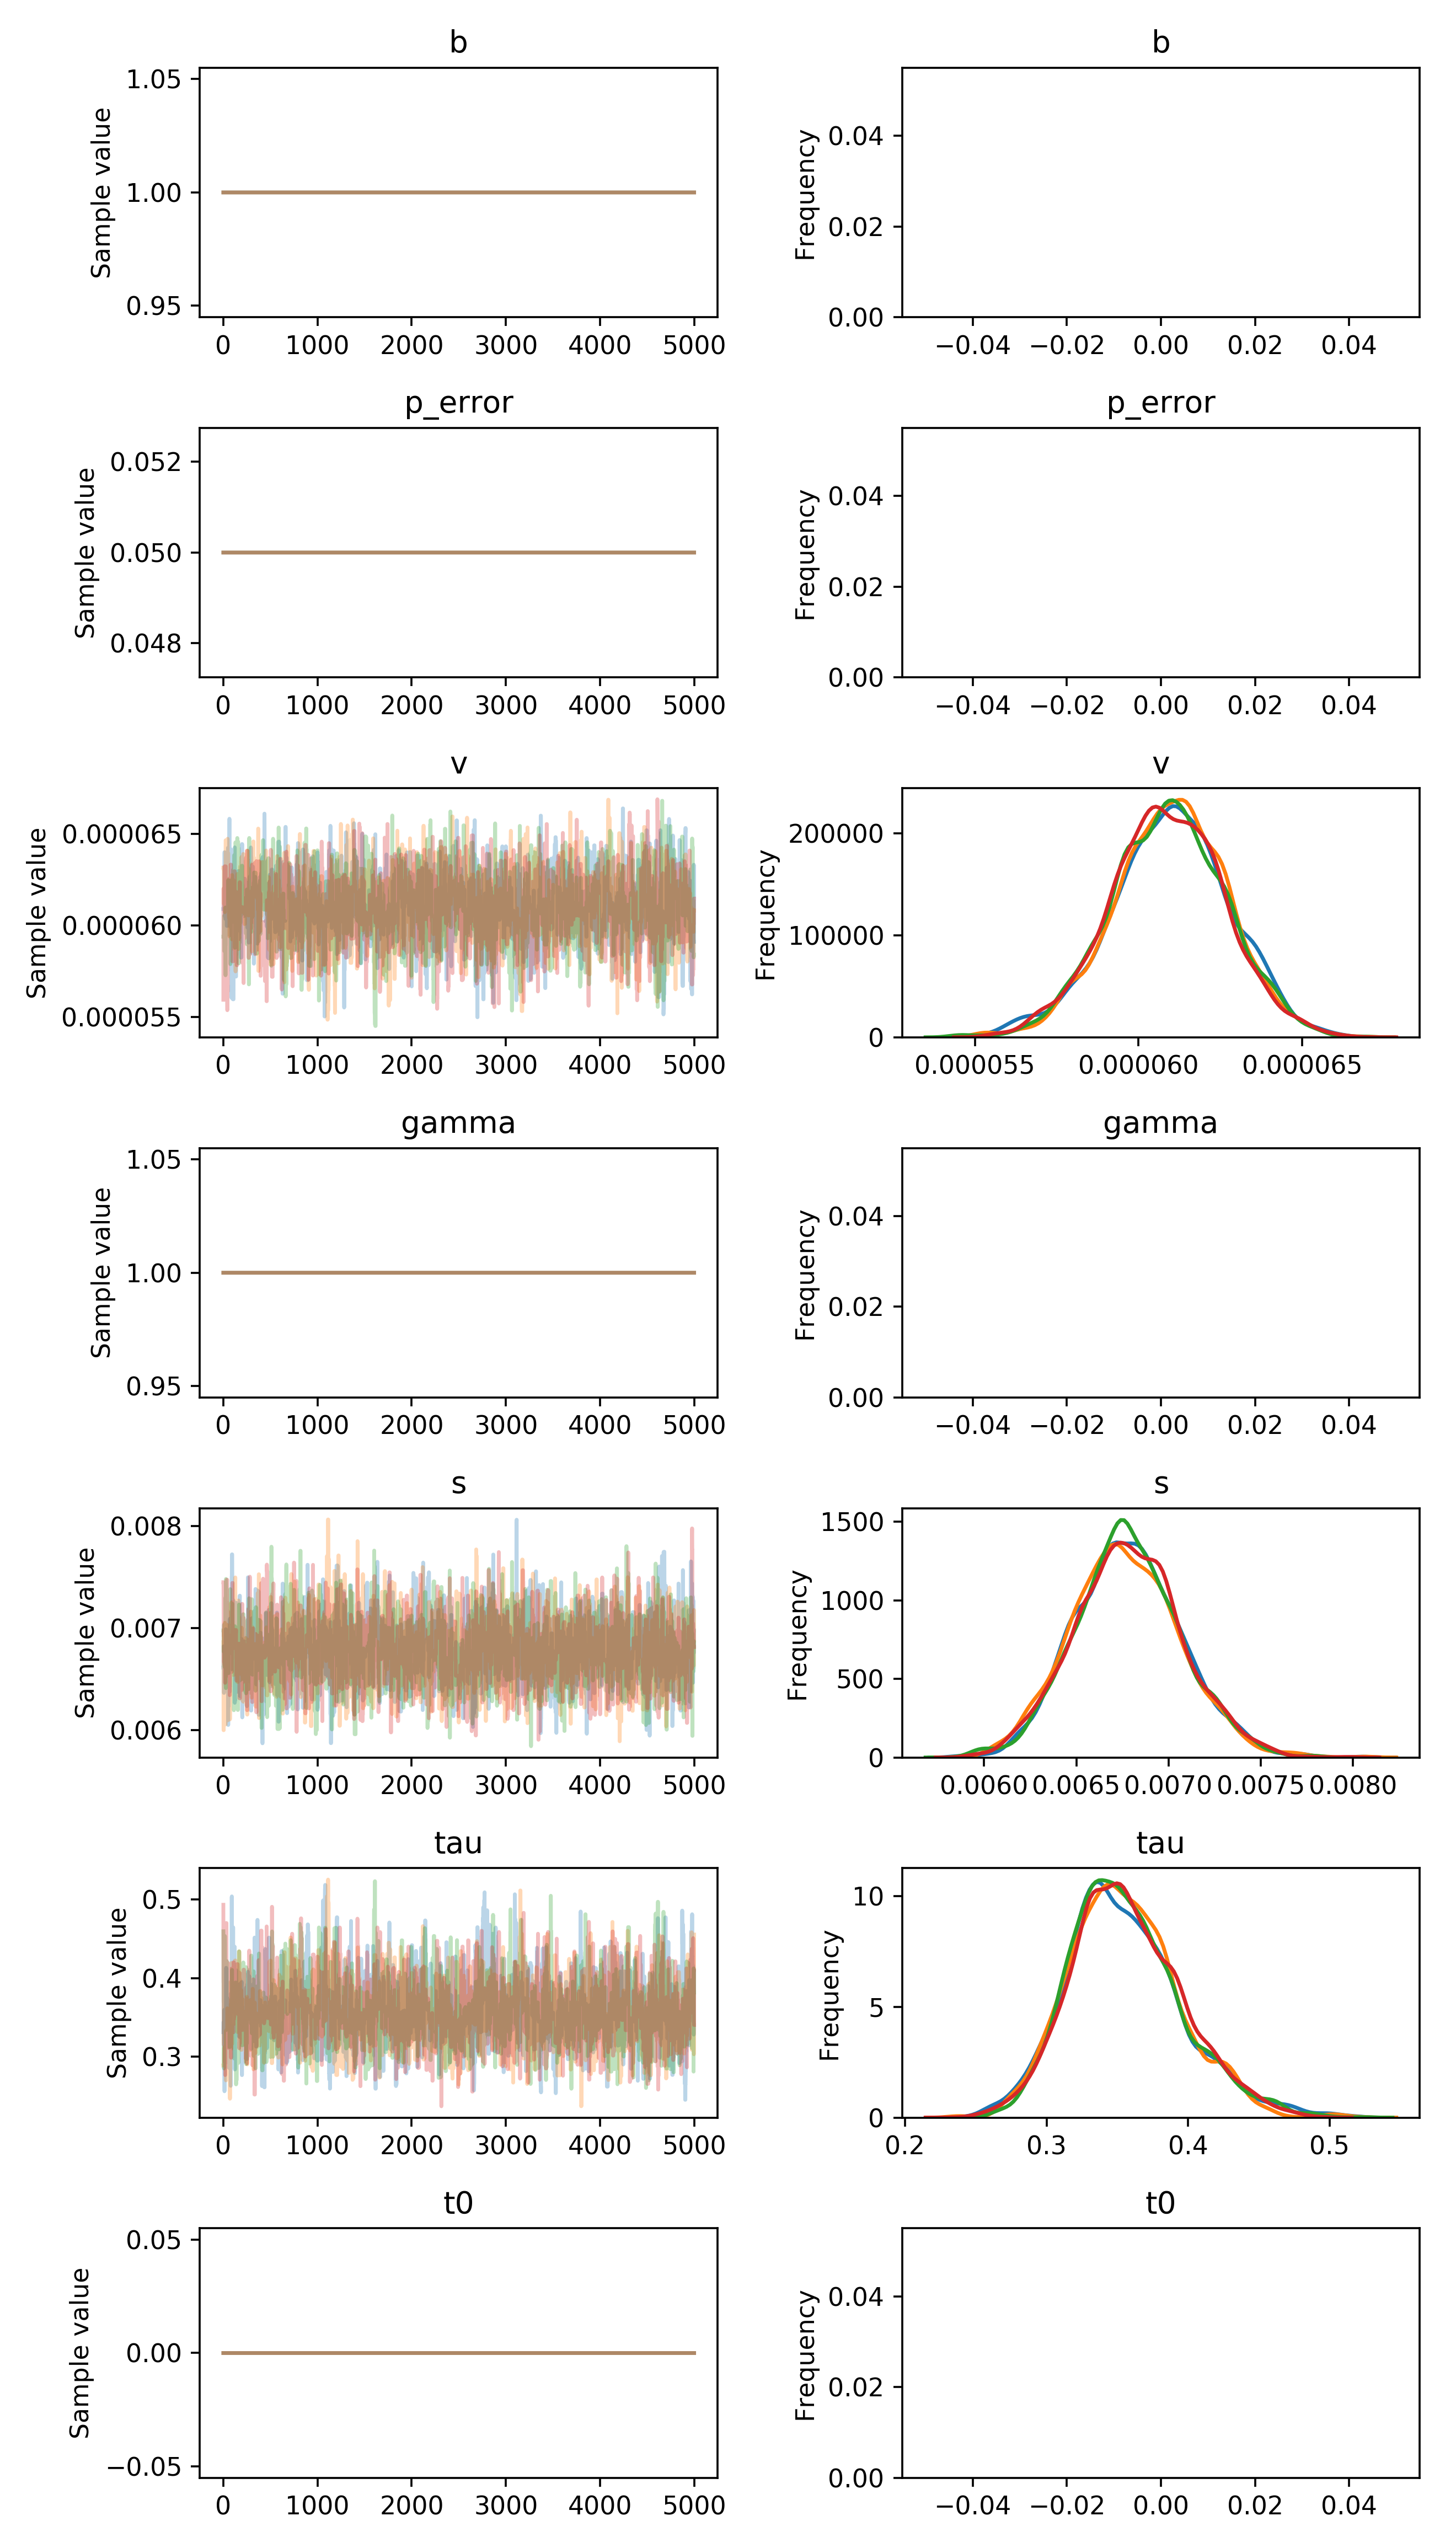

Data behind this chart, as committed beside it:
, b, p_error, v__0_0, gamma__0_0, s__0_0, tau__0_0, t0__0_0
0, 1.0, 0.05, 5.9758332784637e-05, 1.0, 0.006966, 0.3896, 0.0
1, 1.0, 0.05, 5.9758332784637e-05, 1.0, 0.006966, 0.408, 0.0
2, 1.0, 0.05, 6.250828554604997e-05, 1.0, 0.006966, 0.408, 0.0
3, 1.0, 0.05, 6.250828554604997e-05, 1.0, 0.006966, 0.408, 0.0
4, 1.0, 0.05, 6.250828554604997e-05, 1.0, 0.006966, 0.408, 0.0
5, 1.0, 0.05, 6.250828554604997e-05, 1.0, 0.006966, 0.408, 0.0
6, 1.0, 0.05, 6.250828554604997e-05, 1.0, 0.006404, 0.408, 0.0
7, 1.0, 0.05, 6.250828554604997e-05, 1.0, 0.006404, 0.408, 0.0
8, 1.0, 0.05, 6.250828554604997e-05, 1.0, 0.006594, 0.408, 0.0
9, 1.0, 0.05, 6.273985104906845e-05, 1.0, 0.006594, 0.408, 0.0
10, 1.0, 0.05, 6.273985104906845e-05, 1.0, 0.006947, 0.4307, 0.0
11, 1.0, 0.05, 6.273985104906845e-05, 1.0, 0.006546, 0.4307, 0.0
12, 1.0, 0.05, 6.273985104906845e-05, 1.0, 0.006546, 0.2843, 0.0
13, 1.0, 0.05, 6.276522106750614e-05, 1.0, 0.006546, 0.3649, 0.0
14, 1.0, 0.05, 6.276522106750614e-05, 1.0, 0.006546, 0.3649, 0.0
15, 1.0, 0.05, 6.276522106750614e-05, 1.0, 0.006546, 0.3649, 0.0
16, 1.0, 0.05, 6.276522106750614e-05, 1.0, 0.006546, 0.3838, 0.0
17, 1.0, 0.05, 6.276522106750614e-05, 1.0, 0.006546, 0.3838, 0.0
18, 1.0, 0.05, 6.276522106750614e-05, 1.0, 0.006546, 0.3838, 0.0
19, 1.0, 0.05, 6.276522106750614e-05, 1.0, 0.006546, 0.3019, 0.0
20, 1.0, 0.05, 6.446089881002901e-05, 1.0, 0.006546, 0.3019, 0.0
21, 1.0, 0.05, 6.446089881002901e-05, 1.0, 0.006546, 0.3175, 0.0
22, 1.0, 0.05, 6.258288542470716e-05, 1.0, 0.006546, 0.3175, 0.0
23, 1.0, 0.05, 6.258288542470716e-05, 1.0, 0.006546, 0.3388, 0.0
24, 1.0, 0.05, 6.258288542470716e-05, 1.0, 0.006546, 0.3388, 0.0
25, 1.0, 0.05, 6.258288542470716e-05, 1.0, 0.006546, 0.3388, 0.0
26, 1.0, 0.05, 6.258288542470716e-05, 1.0, 0.006801, 0.3388, 0.0
27, 1.0, 0.05, 6.258288542470716e-05, 1.0, 0.007337, 0.3388, 0.0
28, 1.0, 0.05, 6.258288542470716e-05, 1.0, 0.006909, 0.3388, 0.0
29, 1.0, 0.05, 6.258288542470716e-05, 1.0, 0.00666, 0.3388, 0.0
30, 1.0, 0.05, 5.9605093352910596e-05, 1.0, 0.00666, 0.403, 0.0
31, 1.0, 0.05, 5.9605093352910596e-05, 1.0, 0.00666, 0.403, 0.0
32, 1.0, 0.05, 5.9605093352910596e-05, 1.0, 0.007523, 0.403, 0.0
33, 1.0, 0.05, 5.9605093352910596e-05, 1.0, 0.007523, 0.403, 0.0
34, 1.0, 0.05, 5.9605093352910596e-05, 1.0, 0.006819, 0.403, 0.0
35, 1.0, 0.05, 5.9605093352910596e-05, 1.0, 0.006819, 0.403, 0.0
36, 1.0, 0.05, 6.0395558689619673e-05, 1.0, 0.006819, 0.3978, 0.0
37, 1.0, 0.05, 5.915618719837685e-05, 1.0, 0.006819, 0.3978, 0.0
38, 1.0, 0.05, 6.159639864706204e-05, 1.0, 0.006819, 0.3978, 0.0
39, 1.0, 0.05, 6.0452552539806426e-05, 1.0, 0.007001, 0.3978, 0.0
40, 1.0, 0.05, 6.0452552539806426e-05, 1.0, 0.007001, 0.3978, 0.0
41, 1.0, 0.05, 6.0452552539806426e-05, 1.0, 0.007001, 0.3978, 0.0
42, 1.0, 0.05, 6.0452552539806426e-05, 1.0, 0.007001, 0.3893, 0.0
43, 1.0, 0.05, 6.145807359538581e-05, 1.0, 0.007001, 0.3893, 0.0
44, 1.0, 0.05, 6.145807359538581e-05, 1.0, 0.007001, 0.3893, 0.0
45, 1.0, 0.05, 6.145807359538581e-05, 1.0, 0.007001, 0.3893, 0.0
46, 1.0, 0.05, 6.145807359538581e-05, 1.0, 0.007001, 0.332, 0.0
47, 1.0, 0.05, 6.145807359538581e-05, 1.0, 0.007001, 0.332, 0.0
48, 1.0, 0.05, 5.91736840733045e-05, 1.0, 0.007001, 0.332, 0.0
49, 1.0, 0.05, 6.415770187986612e-05, 1.0, 0.007001, 0.2736, 0.0
50, 1.0, 0.05, 6.415770187986612e-05, 1.0, 0.007001, 0.2736, 0.0
51, 1.0, 0.05, 6.415770187986612e-05, 1.0, 0.006084, 0.2998, 0.0
52, 1.0, 0.05, 6.415770187986612e-05, 1.0, 0.006084, 0.2985, 0.0
53, 1.0, 0.05, 6.415770187986612e-05, 1.0, 0.007085, 0.2985, 0.0
54, 1.0, 0.05, 6.415770187986612e-05, 1.0, 0.006596, 0.2897, 0.0
55, 1.0, 0.05, 6.415770187986612e-05, 1.0, 0.006311, 0.2897, 0.0
56, 1.0, 0.05, 6.415770187986612e-05, 1.0, 0.006311, 0.2897, 0.0
57, 1.0, 0.05, 6.415770187986612e-05, 1.0, 0.006311, 0.2857, 0.0
58, 1.0, 0.05, 6.415770187986612e-05, 1.0, 0.00675, 0.2857, 0.0
59, 1.0, 0.05, 6.415770187986612e-05, 1.0, 0.00675, 0.2857, 0.0
... 19,940 more rows
